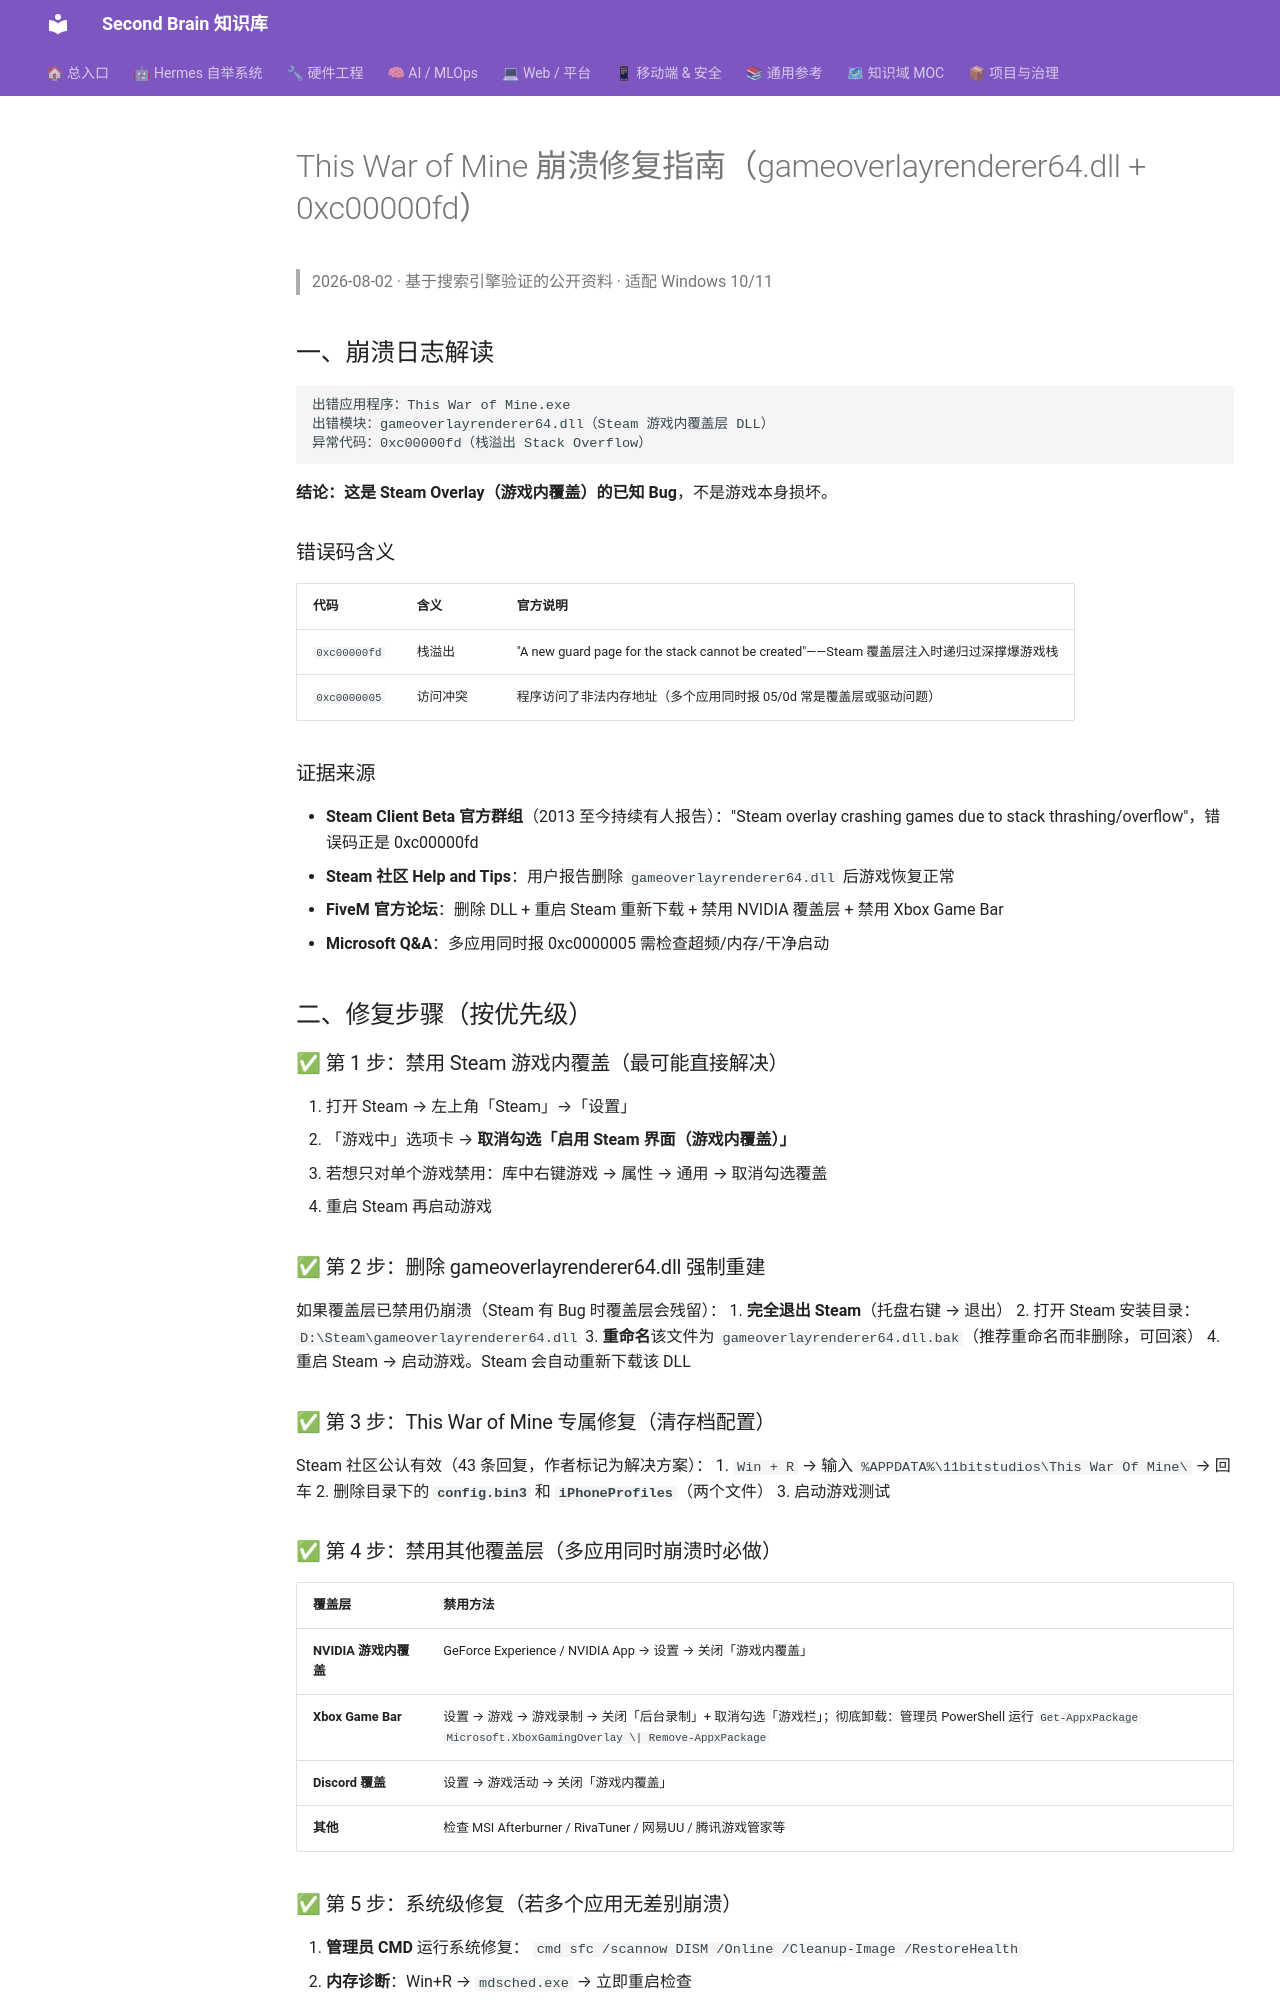

repository: mo9652962-ai/second-brain · page: kb/knowledge/Research/game-launch-crash-guide-2026-08-02/index.html · generator: mkdocs

---
title: "This War of Mine 崩溃修复指南（gameoverlayrenderer64.dll + 0xc00000fd）"
type: note
domain: Research
status: active
tags: [knowledge/research]
source: null
date: 2026-08-02
---
# This War of Mine 崩溃修复指南（gameoverlayrenderer64.dll + 0xc00000fd）

> 2026-08-02 · 基于搜索引擎验证的公开资料 · 适配 Windows 10/11

## 一、崩溃日志解读

```
出错应用程序：This War of Mine.exe
出错模块：gameoverlayrenderer64.dll（Steam 游戏内覆盖层 DLL）
异常代码：0xc00000fd（栈溢出 Stack Overflow）
```

**结论：这是 Steam Overlay（游戏内覆盖）的已知 Bug**，不是游戏本身损坏。

### 错误码含义
| 代码 | 含义 | 官方说明 |
|------|------|---------|
| `0xc00000fd` | 栈溢出 | "A new guard page for the stack cannot be created"——Steam 覆盖层注入时递归过深撑爆游戏栈 |
| `0xc0000005` | 访问冲突 | 程序访问了非法内存地址（多个应用同时报 05/0d 常是覆盖层或驱动问题） |

### 证据来源
- **Steam Client Beta 官方群组**（2013 至今持续有人报告）："Steam overlay crashing games due to stack thrashing/overflow"，错误码正是 0xc00000fd
- **Steam 社区 Help and Tips**：用户报告删除 `gameoverlayrenderer64.dll` 后游戏恢复正常
- **FiveM 官方论坛**：删除 DLL + 重启 Steam 重新下载 + 禁用 NVIDIA 覆盖层 + 禁用 Xbox Game Bar
- **Microsoft Q&A**：多应用同时报 0xc0000005 需检查超频/内存/干净启动

## 二、修复步骤（按优先级）

### ✅ 第 1 步：禁用 Steam 游戏内覆盖（最可能直接解决）
1. 打开 Steam → 左上角「Steam」→「设置」
2. 「游戏中」选项卡 → **取消勾选「启用 Steam 界面（游戏内覆盖）」**
3. 若想只对单个游戏禁用：库中右键游戏 → 属性 → 通用 → 取消勾选覆盖
4. 重启 Steam 再启动游戏

### ✅ 第 2 步：删除 gameoverlayrenderer64.dll 强制重建
如果覆盖层已禁用仍崩溃（Steam 有 Bug 时覆盖层会残留）：
1. **完全退出 Steam**（托盘右键 → 退出）
2. 打开 Steam 安装目录：`D:\Steam\gameoverlayrenderer64.dll`
3. **重命名**该文件为 `gameoverlayrenderer64.dll.bak`（推荐重命名而非删除，可回滚）
4. 重启 Steam → 启动游戏。Steam 会自动重新下载该 DLL

### ✅ 第 3 步：This War of Mine 专属修复（清存档配置）
Steam 社区公认有效（43 条回复，作者标记为解决方案）：
1. `Win + R` → 输入 `%APPDATA%\11bitstudios\This War Of Mine\` → 回车
2. 删除目录下的 **`config.bin3`** 和 **`iPhoneProfiles`**（两个文件）
3. 启动游戏测试

### ✅ 第 4 步：禁用其他覆盖层（多应用同时崩溃时必做）
| 覆盖层 | 禁用方法 |
|--------|---------|
| **NVIDIA 游戏内覆盖** | GeForce Experience / NVIDIA App → 设置 → 关闭「游戏内覆盖」 |
| **Xbox Game Bar** | 设置 → 游戏 → 游戏录制 → 关闭「后台录制」+ 取消勾选「游戏栏」；彻底卸载：管理员 PowerShell 运行 `Get-AppxPackage Microsoft.XboxGamingOverlay \| Remove-AppxPackage` |
| **Discord 覆盖** | 设置 → 游戏活动 → 关闭「游戏内覆盖」 |
| **其他** | 检查 MSI Afterburner / RivaTuner / 网易UU / 腾讯游戏管家等 |
